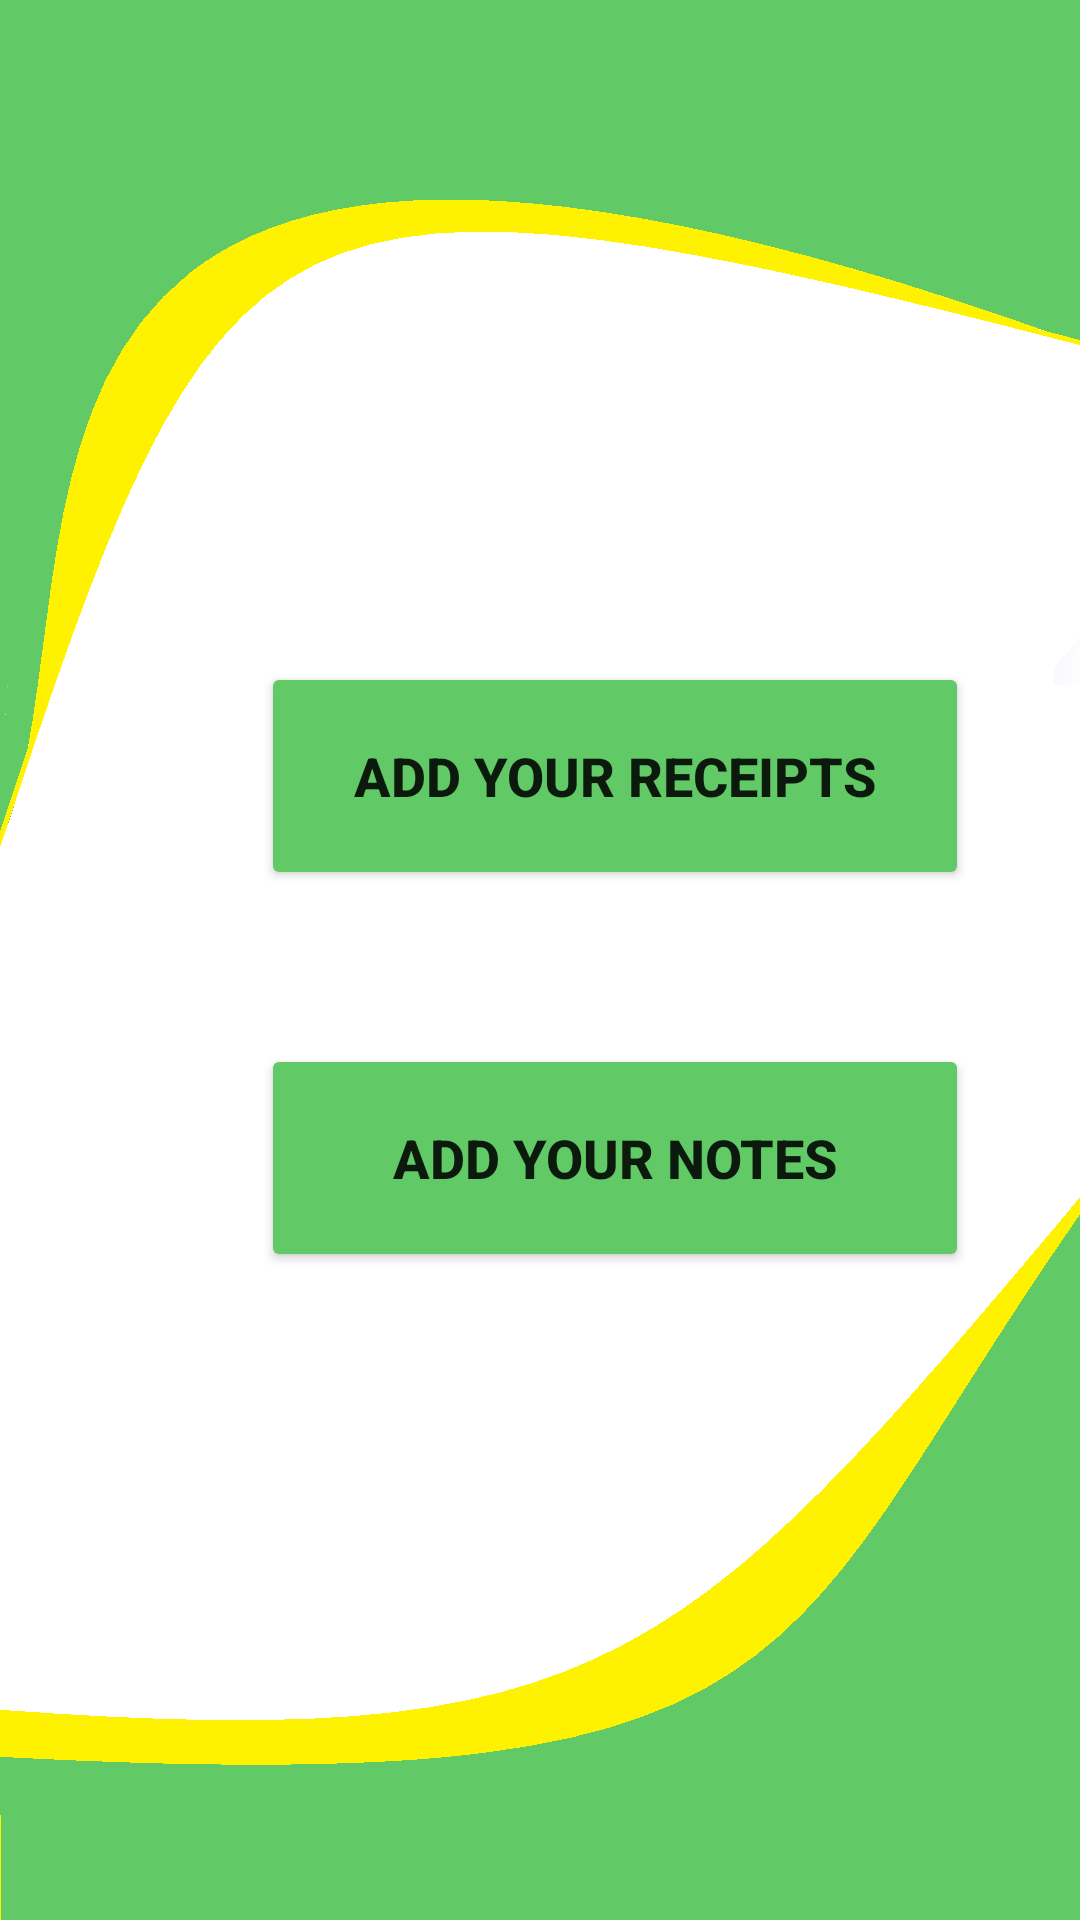

Android layout source for this screen:
<!-- AndroidManifest.xml: application theme Theme.WalletFriendly -->
<!-- res/layout/activity_track_screen.xml -->
<?xml version="1.0" encoding="utf-8"?>
<androidx.constraintlayout.widget.ConstraintLayout
    xmlns:android="http://schemas.android.com/apk/res/android"
    xmlns:app="http://schemas.android.com/apk/res-auto"
    xmlns:tools="http://schemas.android.com/tools"
    android:layout_width="match_parent"
    android:layout_height="match_parent"
    android:background="@drawable/bg7"
    tools:context=".TrackScreenActivity">

    

    

    
    <Button
        android:id="@+id/btnTransactions"
        android:layout_width="236dp"
        android:layout_height="76dp"
        android:layout_marginStart="87dp"
        android:layout_marginTop="219dp"
        android:layout_marginEnd="88dp"
        android:layout_marginBottom="436dp"
        android:backgroundTint="@color/theme"
        android:text="Add your incomes/ expenses"
        android:textSize="18sp"
        android:textStyle="bold"
        app:cornerRadius="20dp"
        app:layout_constraintBottom_toBottomOf="parent"
        app:layout_constraintEnd_toEndOf="parent"
        app:layout_constraintHorizontal_bias="0.0"
        app:layout_constraintStart_toStartOf="parent"
        app:layout_constraintTop_toTopOf="parent" />

    <Button
        android:id="@+id/upload"
        android:layout_width="236dp"
        android:layout_height="76dp"
        android:layout_marginStart="87dp"
        android:layout_marginTop="32dp"
        android:layout_marginEnd="88dp"
        android:layout_marginBottom="36dp"
        android:backgroundTint="@color/theme"
        android:text="Add your receipts"
        android:textSize="18sp"
        android:textStyle="bold"
        app:cornerRadius="20dp"
        app:layout_constraintBottom_toTopOf="@+id/btnAddNote"
        app:layout_constraintEnd_toEndOf="parent"
        app:layout_constraintHorizontal_bias="0.0"
        app:layout_constraintStart_toStartOf="parent"
        app:layout_constraintTop_toBottomOf="@+id/btnTransactions" />

    <Button
        android:id="@+id/btnAddNote"
        android:layout_width="236dp"
        android:layout_height="76dp"
        android:layout_marginStart="87dp"
        android:layout_marginEnd="88dp"
        android:layout_marginBottom="216dp"
        android:backgroundTint="@color/theme"
        android:text="Add your notes"
        android:textSize="18sp"
        android:textStyle="bold"
        app:cornerRadius="20dp"
        app:layout_constraintBottom_toBottomOf="parent"
        app:layout_constraintEnd_toEndOf="parent"
        app:layout_constraintHorizontal_bias="0.0"
        app:layout_constraintStart_toStartOf="parent"
        tools:ignore="DuplicateIds" />

</androidx.constraintlayout.widget.ConstraintLayout>
<!-- resources referenced by this layout -->
<resources>
  <color name="theme">#61C966</color>
  <!-- drawable bg7: png bitmap (drawable, 19239 bytes) -->
  <style name="Theme.WalletFriendly" parent="Theme.MaterialComponents.DayNight.NoActionBar">
          
          <item name="colorPrimary">@color/purple_500</item>
          <item name="colorPrimaryVariant">@color/purple_700</item>
          <item name="colorOnPrimary">@color/white</item>
          
          <item name="colorSecondary">@color/teal_200</item>
          <item name="colorSecondaryVariant">@color/teal_700</item>
          <item name="colorOnSecondary">@color/black</item>
          
          <item name="android:statusBarColor">?attr/colorPrimaryVariant</item>
          
      </style>
  <color name="purple_500">#FF6200EE</color>
  <color name="purple_700">#FF3700B3</color>
  <color name="white">#FFFFFFFF</color>
  <color name="teal_200">#FF03DAC5</color>
  <color name="teal_700">#FF018786</color>
  <color name="black">#FF000000</color>
</resources>
